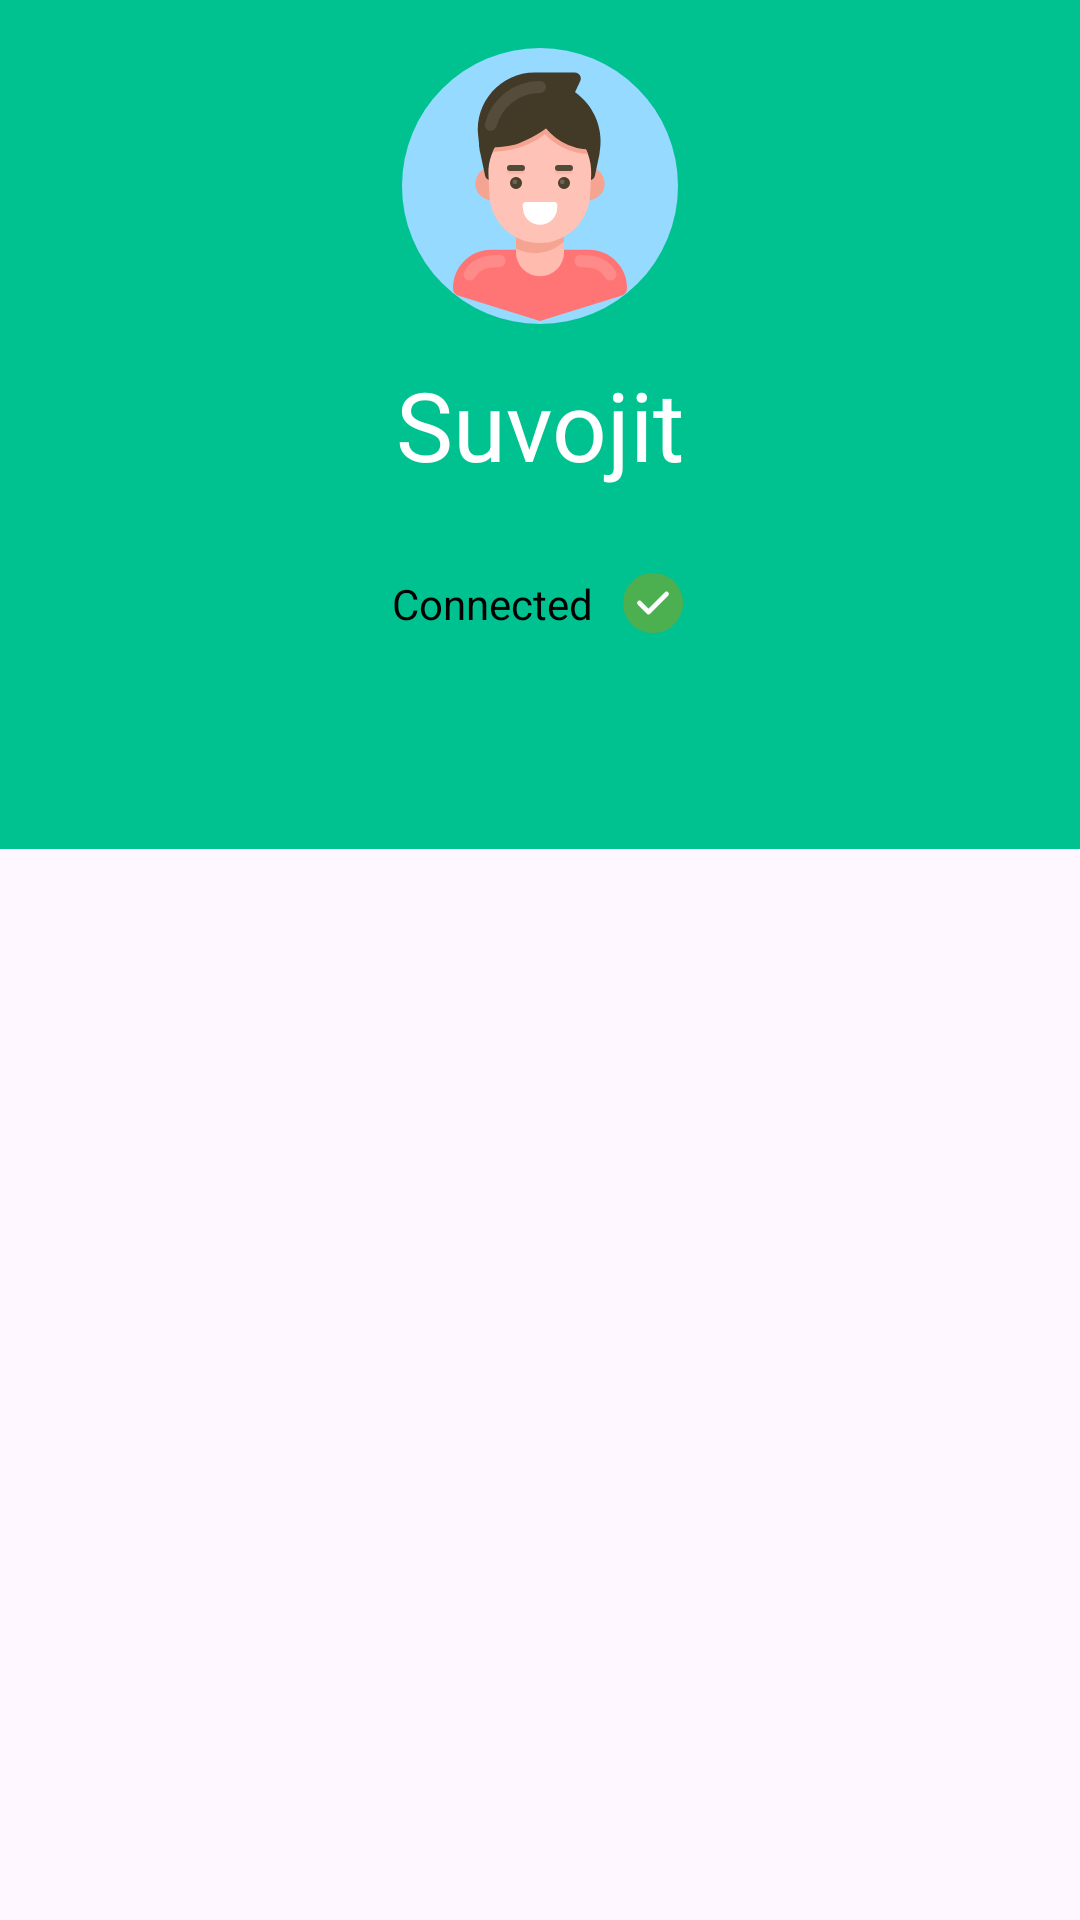

Reconstruct the res/layout file that produces this screen, plus the resources it refers to.
<!-- AndroidManifest.xml: application theme Theme.Task -->
<!-- res/layout/fragment_profile.xml -->
<androidx.constraintlayout.widget.ConstraintLayout xmlns:android="http://schemas.android.com/apk/res/android"
    xmlns:app="http://schemas.android.com/apk/res-auto"
    android:layout_width="match_parent"
    android:layout_height="match_parent">

    <androidx.constraintlayout.widget.ConstraintLayout
        android:id="@+id/profile"
        android:layout_width="match_parent"
        android:layout_height="wrap_content"
        android:background="@color/green"
        app:layout_constraintTop_toTopOf="parent">

        <ImageView
            android:id="@+id/userImg"
            android:layout_width="wrap_content"
            android:layout_height="wrap_content"
            android:layout_marginTop="16dp"
            android:contentDescription="@string/user"
            android:src="@drawable/ic_user"
            app:layout_constraintEnd_toEndOf="parent"
            app:layout_constraintStart_toStartOf="parent"
            app:layout_constraintTop_toTopOf="parent" />

        <com.google.android.material.textview.MaterialTextView
            android:id="@+id/userName"
            android:layout_width="wrap_content"
            android:layout_height="wrap_content"
            android:layout_marginTop="12dp"
            android:text="@string/user_name"
            android:textColor="@color/white"
            android:textSize="32sp"
            app:layout_constraintEnd_toEndOf="parent"
            app:layout_constraintStart_toStartOf="parent"
            app:layout_constraintTop_toBottomOf="@id/userImg" />

        <androidx.constraintlayout.widget.ConstraintLayout
            android:id="@+id/connectedLayout"
            android:layout_width="wrap_content"
            android:layout_height="wrap_content"
            android:layout_marginTop="20dp"
            android:layout_marginBottom="16dp"
            android:background="@drawable/rounded_corner"
            android:paddingHorizontal="16dp"
            android:paddingVertical="6dp"
            app:layout_constraintBottom_toBottomOf="parent"
            app:layout_constraintEnd_toEndOf="parent"
            app:layout_constraintStart_toStartOf="parent"
            app:layout_constraintTop_toBottomOf="@id/userName">

            <com.google.android.material.textview.MaterialTextView
                android:id="@+id/connectedStatus"
                android:layout_width="wrap_content"
                android:layout_height="wrap_content"
                android:text="@string/connected"
                android:textColor="@color/black"
                app:layout_constraintBottom_toBottomOf="parent"
                app:layout_constraintStart_toStartOf="parent"
                app:layout_constraintTop_toTopOf="parent" />

            <ImageView
                android:id="@+id/connectedImg"
                android:layout_width="wrap_content"
                android:layout_height="wrap_content"
                android:layout_marginStart="8dp"
                android:contentDescription="@string/checkimg"
                android:src="@drawable/ic_check"
                app:layout_constraintBottom_toBottomOf="parent"
                app:layout_constraintStart_toEndOf="@id/connectedStatus"
                app:layout_constraintTop_toTopOf="parent" />
        </androidx.constraintlayout.widget.ConstraintLayout>
    </androidx.constraintlayout.widget.ConstraintLayout>

    <com.google.android.material.tabs.TabLayout
        android:id="@+id/tabLayout"
        android:layout_width="0dp"
        android:layout_height="48dp"
        android:background="@color/green"
        app:layout_constraintEnd_toEndOf="parent"
        app:layout_constraintStart_toStartOf="parent"
        app:layout_constraintTop_toBottomOf="@id/profile"
        app:tabBackground="@color/green"
        app:tabIndicatorColor="@color/white"
        app:tabIndicatorHeight="4dp"
        app:tabSelectedTextColor="@color/white"
        app:tabTextColor="@color/white" />

    <androidx.viewpager2.widget.ViewPager2
        android:id="@+id/viewPager"
        android:layout_width="match_parent"
        android:layout_height="700dp"
        app:layout_constraintEnd_toEndOf="parent"
        app:layout_constraintStart_toStartOf="parent"
        app:layout_constraintTop_toBottomOf="@id/tabLayout" />

</androidx.constraintlayout.widget.ConstraintLayout>
<!-- resources referenced by this layout -->
<resources>
  <color name="black">#FF000000</color>
  <color name="green">#00c290</color>
  <color name="white">#FFFFFFFF</color>
  <!-- drawable ic_check (drawable) -->
  <vector xmlns:android="http://schemas.android.com/apk/res/android"
      android:width="24dp"
      android:height="24dp"
      android:viewportWidth="24"
      android:viewportHeight="24">
  
      
      <path
          android:fillColor="#4CAF50"
          android:pathData="M12,2c5.523,0,10,4.477,10,10s-4.477,10-10,10S2,17.523,2,12 6.477,2,12,2z" /> 
  
      
      <path
          android:fillColor="#00000000"
          android:pathData="M7.5,12l3,3l6,-6"
          android:strokeWidth="1.6"
          android:strokeColor="#FFFFFF"
          android:strokeLineCap="round"
          android:strokeLineJoin="round" />
  </vector>
  <!-- drawable ic_user: vector/xml drawable (drawable, 4572 chars, omitted) -->
  <string name="checkimg">checkImg</string>
  <string name="connected">Connected</string>
  <string name="user">user</string>
  <string name="user_name">Suvojit</string>
  <style name="Theme.Task" parent="Base.Theme.Task" />
  <style name="Base.Theme.Task" parent="Theme.Material3.DayNight.NoActionBar">
          
          <item name="colorPrimary">@color/switch_thumb_checked</item>
      </style>
  <color name="switch_thumb_checked">#4CAF50</color>
</resources>
